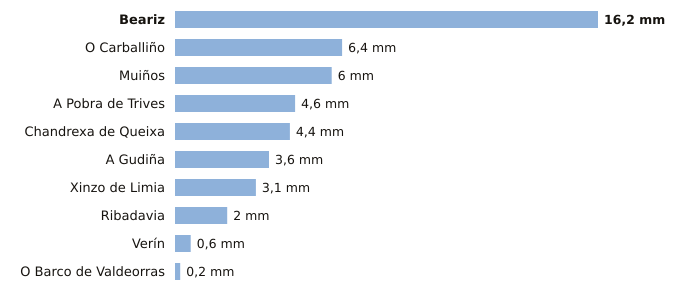

The file beside this chart, header and first rows:
estacion, provincia, indicativo, mm_6_dias_anteriores, mm_hoy, mm_7_dias, horas_de_hoy
Beariz, Ourense, 1696O, 16.2, 0.0, 16.2, 3
O Carballiño, Ourense, 1700X, 6.4, 0.0, 6.4, 5
Muiños, Ourense, 1738U, 6.0, 0.0, 6.0, 4
A Pobra de Trives, Ourense, 1631E, 4.6, 0.0, 4.6, 5
Chandrexa de Queixa, Ourense, 1639X, 4.4, 0.0, 4.4, 4
A Gudiña, Ourense, 2969U, 3.6, 0.0, 3.6, 3
Xinzo de Limia, Ourense, 1735X, 3.1, 0.0, 3.1, 5
Ribadavia, Ourense, 1701X, 2.0, 0.0, 2.0, 4
Verín, Ourense, 2978X, 0.6, 0.0, 0.6, 3
O Barco de Valdeorras, Ourense, 1583X, 0.2, 0.0, 0.2, 4
